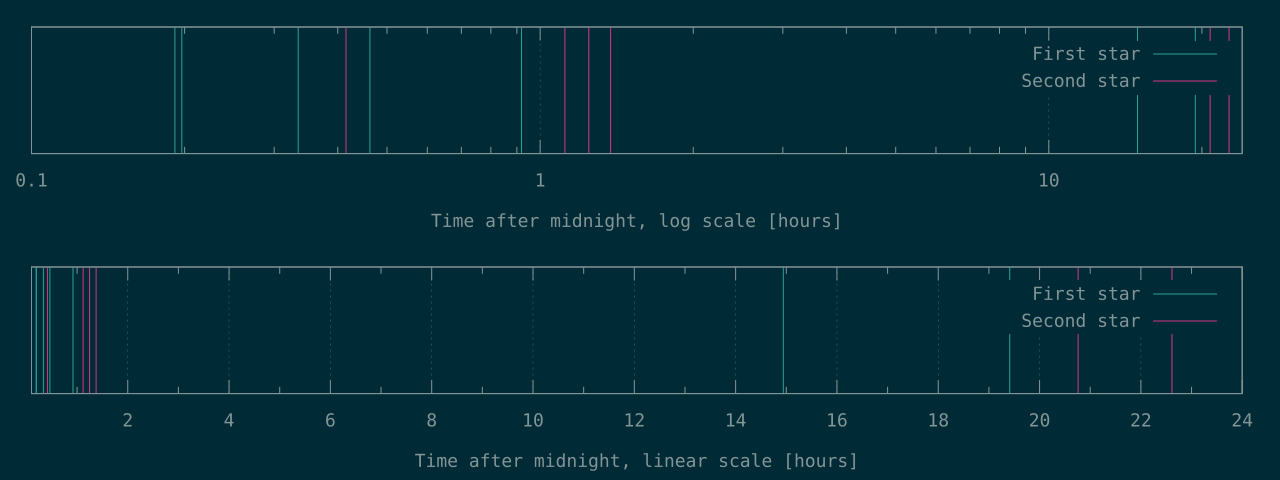

The file beside this chart, header and first rows:
689	1495
711	4027
1204	4487
1666	4953
3309	74741
53789	81410
69880	
